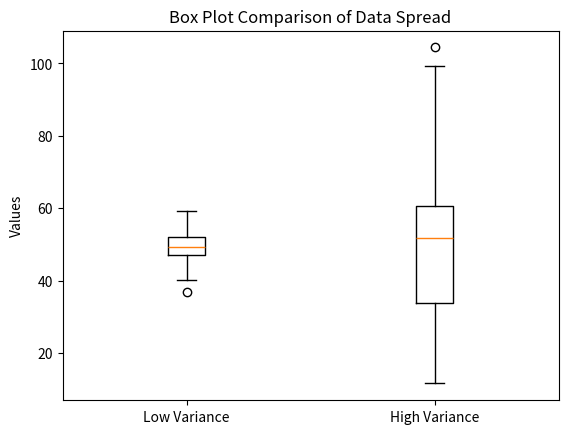

Here is the Python script that generated this plot: (Note: this script raises an exception after producing the figure.)
# ============================================
# 🎬 Demo Title: Visualizing Variance using Box Plots
# Author: Dr. Ashish Katyal
# ============================================

import numpy as np
import matplotlib.pyplot as plt

print("\n🎯 Welcome! Today we understand VARIANCE using BOX PLOTS\n")

# --------------------------------------------
# PART 1: What is Variance?
# --------------------------------------------
print("📌 Part 1: Understanding Variance\n")
print("Variance tells us how spread out the data is.")
print("Low variance → data points are close")
print("High variance → data points are spread out\n")

# --------------------------------------------
# PART 2: Create Two Datasets
# --------------------------------------------
print("📌 Part 2: Creating Two Datasets\n")

np.random.seed(42)

# Low variance data (tight spread)
low_variance = np.random.normal(loc=50, scale=5, size=100)

# High variance data (wide spread)
high_variance = np.random.normal(loc=50, scale=20, size=100)

print("Low Variance Dataset Sample:", low_variance[:5])
print("High Variance Dataset Sample:", high_variance[:5])

print("-" * 50)


# --------------------------------------------
# PART 3: Calculate Variance
# --------------------------------------------
print("\n📌 Part 3: Calculating Variance\n")

var_low = np.var(low_variance)
var_high = np.var(high_variance)

print("Variance (Low Spread):", var_low)
print("Variance (High Spread):", var_high)

print("\n👉 Notice how higher spread = higher variance!")

print("-" * 50)


# --------------------------------------------
# PART 4: Visualizing with Box Plots
# --------------------------------------------
print("\n📌 Part 4: Box Plot Visualization\n")

plt.figure()

plt.boxplot([low_variance, high_variance])
plt.xticks([1, 2], ["Low Variance", "High Variance"])
plt.title("Box Plot Comparison of Data Spread")
plt.ylabel("Values")

plt.show()

print("👉 Wider box = higher spread (variance)")
print("👉 Narrow box = lower spread")

print("-" * 50)


# --------------------------------------------
# PART 5: Explaining Box Plot Components
# --------------------------------------------
print("\n📌 Part 5: Understanding Box Plot\n")

print("A box plot shows:")
print("• Median (middle line)")
print("• Q1 (25th percentile)")
print("• Q3 (75th percentile)")
print("• Whiskers (range)")
print("• Outliers (if any)")

print("-" * 50)


# --------------------------------------------
# PART 6: Mini Activity (Student Interaction)
# --------------------------------------------
print("\n📌 Part 6: Try It Yourself!\n")

user_data = input("Enter numbers separated by comma: ")

# Convert input to list
data_list = list(map(float, user_data.split(",")))

# Calculate variance
user_variance = np.var(data_list)

print("\nYour Data Variance:", user_variance)

# Plot user data
plt.figure()
plt.boxplot(data_list)
plt.title("Your Data Box Plot")
plt.show()

print("\n🎉 Great! You visualized variance yourself!")
